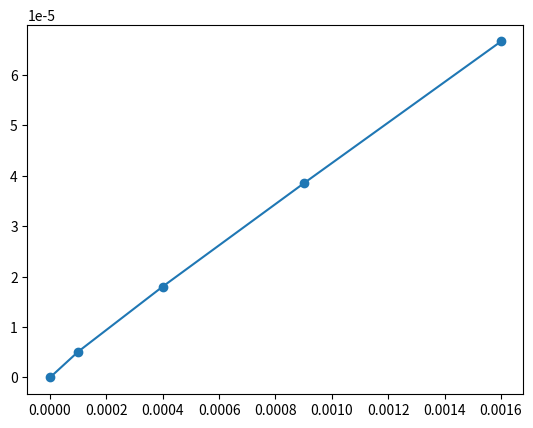

This chart was generated by the following Python code:
import matplotlib.pyplot as plt

# ro = 0.5	 ri = 0.25	 l = 1	 ep_list = [1] 	 ep_step = 0.002	 lc = 0.005
# x_points = [0, 4e-06, 1.6e-05, 3.6e-05, 6.4e-05]
# y_points = [0, 3.9733904006779286e-07, 1.1091760287081087e-06, 2.134536541823981e-06, 3.4725708067187555e-06]
# omegas = [4.809691213543036, 4.809907830321822, 4.81012413260266, 4.810340121359973, 4.810555797443534]
# delta_ws = [0.10830838939313026, 0.108151140418844, 0.10799437865660622, 0.10783804178071676]
# delta_ws = [-0.0001572489742862615, -0.00015676176223777816, -0.00015633687588945122]
# dw = (0.10850705891316414+3.0764558135357634e-16j)
# plt.plot(x_points, y_points, label = 0.005)
# plt.scatter(x_points, y_points)

# # ro = 0.5	 ri = 0.25	 l = 1	 ep_list = [1] 	 ep_step = 0.0001	 lc = 0.005
# x_points = [0, 1e-08, 4e-08, 9.000000000000001e-08, 1.6e-07]
# y_points = [0, 1.2822661341494934e-08, 2.631824662178357e-08, 3.9983177328644444e-08, 5.476314942805396e-08]
# omegas = [4.809691213543036, 4.809702051426266, 4.809712888636572, 4.809723725677532, 4.8097345616034515]
# delta_ws = [0.1083788322997492, 0.10837210306036127, 0.10837040960609556, 0.10835925919217004]
# delta_ws = [-6.729239387937014e-06, -1.6934542657054408e-06, -1.1150413925520297e-05]
# dw = (0.10850705891316414+3.0764558135357634e-16j)
# plt.plot(x_points, y_points, label = 0.005)
# plt.scatter(x_points, y_points)


# ro = 0.5	 ri = 0.25	 l = 1	 ep_list = [1] 	 ep_step = 0.01	 lc = 0.005
x_points = [0, 0.0001, 0.0004, 0.0009, 0.0016]
y_points = [0, 5.1218996013225465e-06, 1.801842445823057e-05, 3.845259865005923e-05, 6.657680422867546e-05]
omegas = [4.809691213543036, 4.810771162232566, 4.811843336296841, 4.8129079727117805, 4.8139649190953335]
delta_ws = [0.1079948689530319, 0.10721740642747335, 0.10646364149398124, 0.10569463835530257]
delta_ws = [-0.0007774625255585477, -0.000753764933492107, -0.00076900313867867]
dw = (0.10850705891316414+3.0764558135357634e-16j)
plt.plot(x_points, y_points, label = 0.005)
plt.scatter(x_points, y_points)

plt.show()


